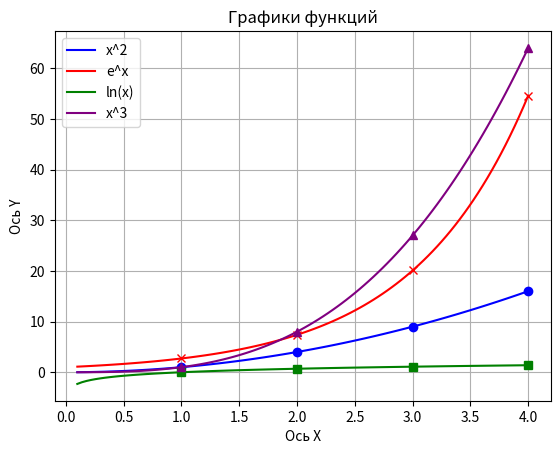

Generate this figure with matplotlib:
import matplotlib.pyplot as plt
import numpy as np
x = np.linspace(0.1, 4, 100)
x_ints = np.array([1, 2, 3, 4])
y1 = x**2 #значения функций
y2 = np.exp(x)
y3 = np.log(x)
y4 = x**3
y1_ints = x_ints**2 #значения функций в целых точках
y2_ints = np.exp(x_ints)
y3_ints = np.log(x_ints)
y4_ints = x_ints**3
plt.plot(x, y1, color="blue", label="x^2") # график x**2 синий цвет кружок
plt.plot(x_ints, y1_ints, color="blue", marker="o", linestyle="")
plt.plot(x, y2, color="red", label="e^x") #график e^x красный цвет крестик
plt.plot(x_ints, y2_ints, color="red", marker="x", linestyle="")
plt.plot(x, y3, color="green", label="ln(x)") #график ln(x) зеленый цвет квадратик
plt.plot(x_ints, y3_ints, color="green", marker="s", linestyle="")
plt.plot(x, y4, color="purple", label="x^3")#график x^3 фиолетовый цвет треугольник
plt.plot(x_ints, y4_ints, color="purple", marker="^", linestyle="")
plt.grid(True) #добавляем сетку заголовок подпись осей заголовок
plt.xlabel("Ось X")
plt.ylabel("Ось Y")
plt.title("Графики функций")
plt.legend()
plt.show() #отображаем график
